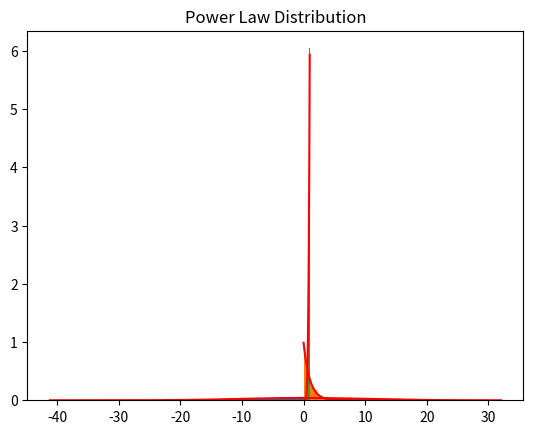

Reproduce this figure in Python.
import numpy as np
import matplotlib.pyplot as plt
from scipy.stats import kstest, norm, expon, powerlaw

# normal distribution
normal_dist = np.random.normal(0, 10, 5500)

normal_fit = norm.fit(normal_dist)
x_axis = np.arange(min(normal_dist), max(normal_dist), 0.01)

# distribution graph
plt.hist(normal_dist, bins=100, density= True, stacked= True)
plt.plot(x_axis, norm.pdf(x_axis, normal_fit[0], normal_fit[1]), 'r')
plt.title('Normal Distribution')
plt.show()

k_test = kstest(normal_dist, 'norm', args=(normal_fit[0], normal_fit[1]))

print(f"Normal distribution: {k_test}")

# exponential distribution
exponential_dist = np.random.exponential(1, 5500)

exponential_fit = expon.fit(exponential_dist)
x_axis = np.arange(min(exponential_dist), max(exponential_dist), 0.01)

# distribution graph
plt.hist(exponential_dist, bins=100, density= True, stacked= True)
plt.plot(x_axis, expon.pdf(x_axis, exponential_fit[0], exponential_fit[1]), 'r')
plt.title('Exponential Distribution')
plt.show()

k_test = kstest(exponential_dist, 'expon')

# power law distribution
powerlaw_dist = np.random.power(6, 5500)

powerlaw_fit = powerlaw.fit(powerlaw_dist)

x_axis = np.arange(min(powerlaw_dist), max(powerlaw_dist), 0.01)

# distribution graph
plt.hist(powerlaw_dist, bins=100, density= True, stacked= True)
plt.plot(x_axis, powerlaw.pdf(x_axis, powerlaw_fit[0]), 'r')
plt.title('Power Law Distribution')
plt.show()

#k_test = kstest(powerlaw_dist, 'powerlaw')
print(f"Power Law distribution: {k_test}")